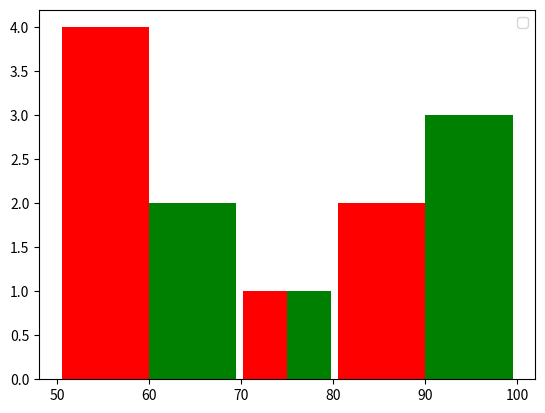

Recreate this plot in Python.
# IT IS VERY USEFULL FOR RANGE VALUES
# LIKE HOW MANY PATEINTS ARE DIABTICS OR HOW MANY ARE NORMAL 
# SO WE HAVE NO. OF PATEINTS AND RANGE OF SUGAR LEVELS
# NOW CREATE A HISTOGRAM FOR FINDING OUT
import matplotlib.pyplot as plt
blood_sugar_male = [ 120,60,76,50,87,90,53,67,150]
blood_sugar_female = [ 110,54,86,30,97,70,93,57,170]

bin = [50,70,80,100]        #bins are by default 10 : IT IS RANGE IN WHICH HOW MANY VALUES OF X AXIS IS LIES
plt.hist([blood_sugar_male,blood_sugar_female],bin,rwidth = 0.95,color=['red','green'])
plt.legend()
plt.show()